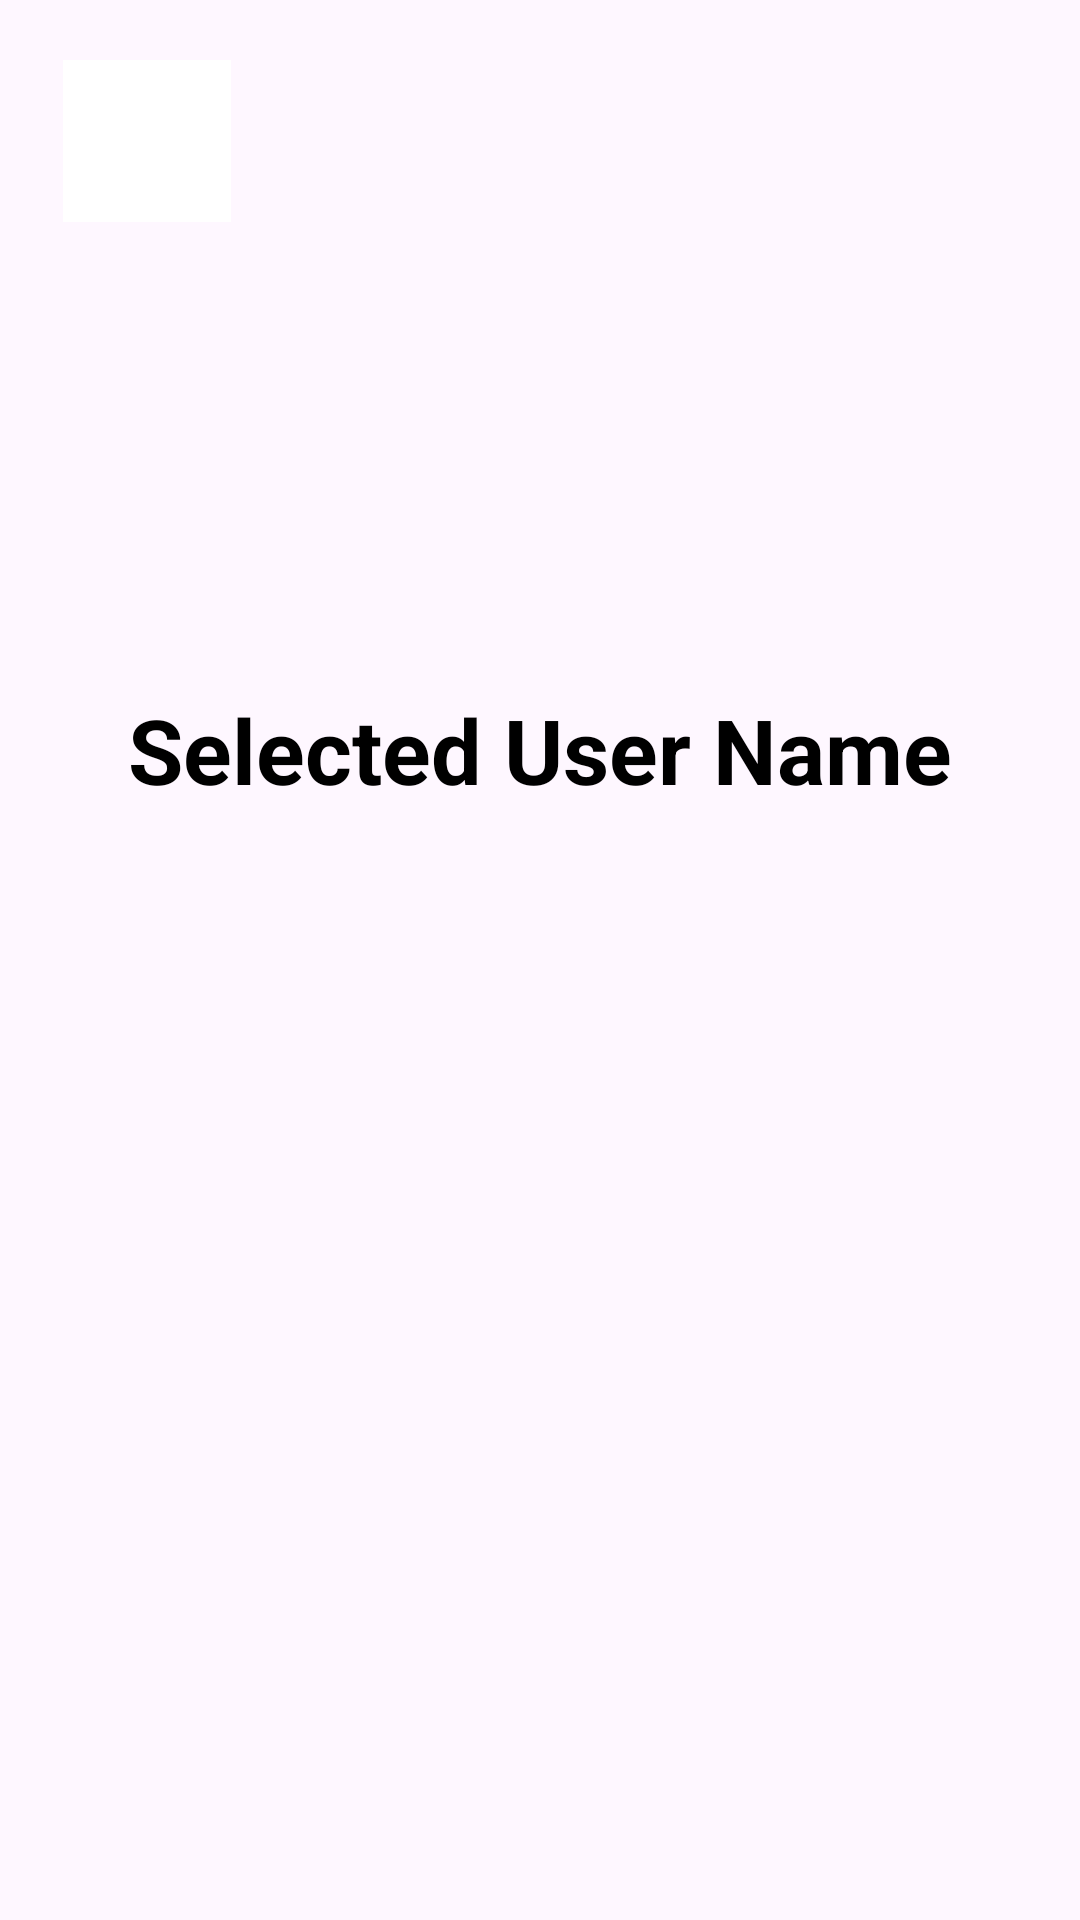

This screen was rendered from an Android layout file. Write that file and the resources it references.
<!-- AndroidManifest.xml: application theme Theme.ThreeScreen -->
<!-- res/layout/activity_screen2.xml -->
<?xml version="1.0" encoding="utf-8"?>
<RelativeLayout xmlns:android="http://schemas.android.com/apk/res/android"
    xmlns:app="http://schemas.android.com/apk/res-auto"
    xmlns:tools="http://schemas.android.com/tools"
    android:layout_width="match_parent"
    android:layout_height="match_parent"
    tools:context=".screen2">

    <ImageButton
        android:id="@+id/backButton"
        android:layout_width="56dp"
        android:layout_height="54dp"
        android:layout_alignParentTop="true"
        android:layout_alignParentEnd="true"
        android:layout_marginTop="20dp"
        android:background="@color/white"
        android:layout_marginEnd="283dp"
        android:src="@drawable/back_button" />

    <TextView
        android:layout_width="wrap_content"
        android:layout_height="wrap_content"
        android:layout_alignParentTop="true"
        android:layout_alignParentEnd="true"
        android:layout_alignParentBottom="true"
        android:layout_centerHorizontal="true"
        android:layout_marginStart="20dp"
        android:layout_marginTop="32dp"
        android:layout_marginEnd="70dp"
        android:layout_marginBottom="664dp"
        android:text="Second Screen"
        android:textColor="@color/black"
        android:textSize="25sp"
        android:textStyle="bold" />

    <TextView
        android:layout_width="wrap_content"
        android:layout_height="wrap_content"
        android:layout_alignParentStart="true"
        android:layout_alignParentTop="true"
        android:layout_alignParentEnd="true"
        android:layout_alignParentBottom="true"
        android:layout_marginStart="43dp"
        android:layout_marginTop="109dp"
        android:layout_marginEnd="299dp"
        android:layout_marginBottom="593dp"
        android:text="Welcome"
        android:textSize="15sp"
        android:textStyle="bold" />

    <TextView
        android:layout_width="wrap_content"
        android:layout_height="wrap_content"
        android:layout_alignParentTop="true"
        android:layout_alignParentEnd="true"
        android:layout_alignParentBottom="true"
        android:layout_marginStart="20dp"
        android:layout_marginTop="138dp"
        android:layout_marginEnd="260dp"
        android:layout_marginBottom="558dp"
        android:text="John Doe"
        android:textColor="@color/black"
        android:textSize="25sp"
        android:textStyle="bold" />

    <TextView
        android:layout_width="wrap_content"
        android:layout_height="wrap_content"
        android:layout_alignParentBottom="true"
        android:layout_centerHorizontal="true"
        android:layout_marginTop="16dp"
        android:layout_marginBottom="370dp"
        android:text="Selected User Name"
        android:textColor="@color/black"
        android:textSize="30sp"
        android:textStyle="bold" />

    <androidx.appcompat.widget.AppCompatButton
        android:id="@+id/chooseButton"
        android:layout_width="362dp"
        android:layout_height="wrap_content"
        android:layout_alignParentStart="true"
        android:layout_alignParentTop="true"
        android:layout_alignParentEnd="true"
        android:layout_alignParentBottom="true"
        android:layout_centerHorizontal="true"
        android:layout_marginStart="26dp"
        android:layout_marginTop="588dp"
        android:layout_marginEnd="22dp"
        android:layout_marginBottom="95dp"
        android:background="@drawable/button_background"
        android:text="Choose a User"
        android:textColor="@color/white" />

</RelativeLayout>
<!-- resources referenced by this layout -->
<resources>
  <!-- drawable button_background (drawable) -->
  <shape xmlns:android="http://schemas.android.com/apk/res/android">
      <solid android:color="#2B637B" />
      <corners android:radius="8dp" />
  </shape>
  <style name="Theme.ThreeScreen" parent="Base.Theme.ThreeScreen" />
  <style name="Base.Theme.ThreeScreen" parent="Theme.Material3.DayNight.NoActionBar">
          
          
      </style>
  <!-- not gathered from this repository: default colours our renderer supplied (Android Studio template values) -->
  <color name="black">#FF000000</color>
  <color name="white">#FFFFFFFF</color>
</resources>
